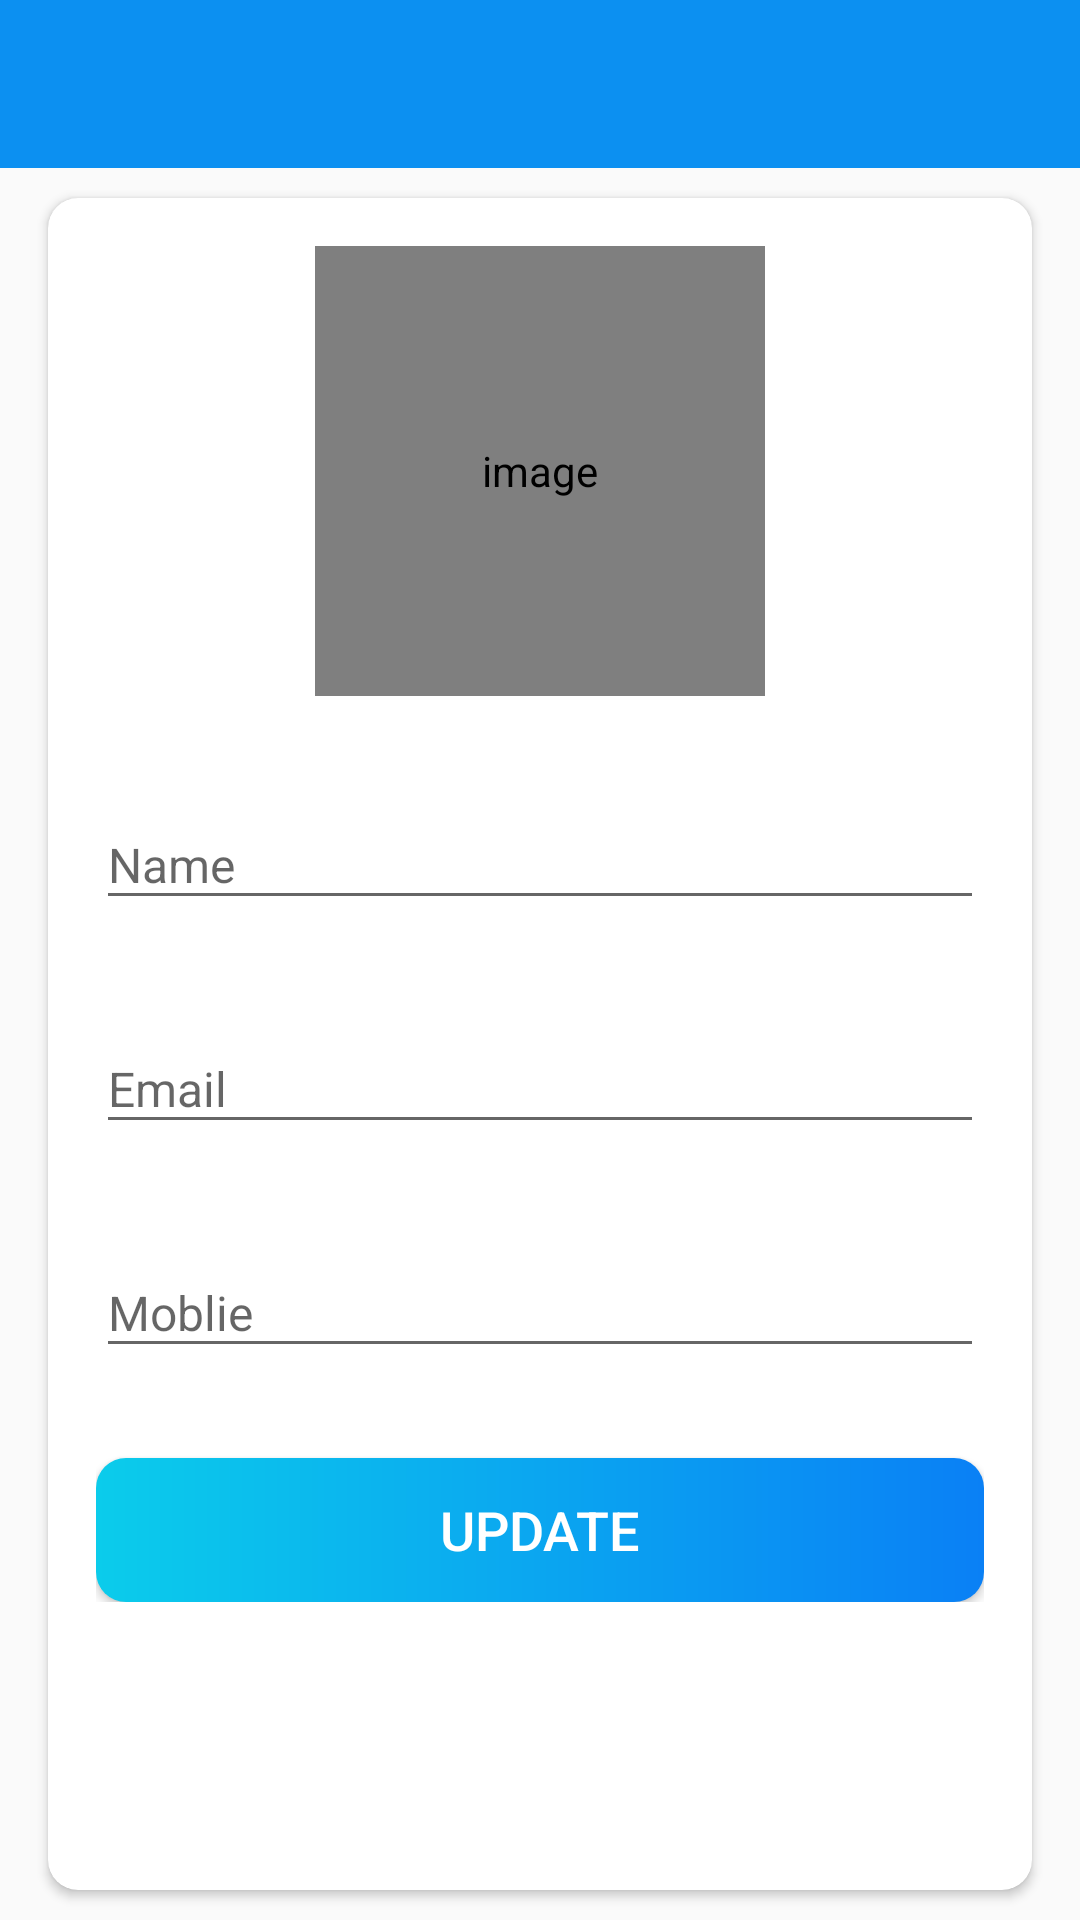

Layout XML and referenced resources for this Android screen:
<!-- AndroidManifest.xml: activity theme Theme.CollaboraBoard.NoActionBar -->
<!-- res/layout/activity_my_profile.xml -->
<?xml version="1.0" encoding="utf-8"?>
<LinearLayout
    xmlns:android="http://schemas.android.com/apk/res/android"
    xmlns:app="http://schemas.android.com/apk/res-auto"
    xmlns:tools="http://schemas.android.com/tools"
    android:layout_width="match_parent"
    android:layout_height="match_parent"
    android:orientation="vertical"
    tools:context=".activities.MyProfileActivity">

    <com.google.android.material.appbar.AppBarLayout
        android:layout_width="match_parent"
        android:layout_height="wrap_content"
        android:theme="@style/Theme.AppBarOverlay">

        <androidx.appcompat.widget.Toolbar
            android:id="@+id/toolbar_my_profile_activity"
            android:layout_width="match_parent"
            android:layout_height="?attr/actionBarSize"
            android:background="?attr/colorPrimary"
            app:popupTheme="@style/Theme.PopupOverlay"/>

    </com.google.android.material.appbar.AppBarLayout>

    <LinearLayout
        android:layout_width="match_parent"
        android:layout_height="match_parent"
        android:background="@drawable/ic_background">

        <androidx.cardview.widget.CardView
            android:layout_width="match_parent"
            android:layout_height="match_parent"
            android:layout_marginStart="@dimen/my_profile_screen_content_marginStartEnd"
            android:layout_marginEnd="@dimen/my_profile_screen_content_marginStartEnd"
            android:layout_marginTop="@dimen/my_profile_screen_content_marginTopBottom"
            android:layout_marginBottom="@dimen/my_profile_screen_content_marginTopBottom"
            android:elevation="@dimen/card_view_elevation"
            app:cardCornerRadius="@dimen/card_view_corner_radius">
            
            <LinearLayout
                android:layout_width="match_parent"
                android:layout_height="wrap_content"
                android:gravity="center_horizontal"
                android:orientation="vertical"
                android:padding="@dimen/my_profile_screen_content_padding">

                <de.hdodenhof.circleimageview.CircleImageView
                    android:id="@+id/iv_profile_user_image"
                    android:layout_width="@dimen/my_profile_user_image_size"
                    android:layout_height="@dimen/my_profile_user_image_size"
                    android:contentDescription="@string/image_contentDescription"
                    android:src="@drawable/ic_user_place_holder" />

                <com.google.android.material.textfield.TextInputLayout
                    android:layout_width="match_parent"
                    android:layout_height="wrap_content"
                    android:layout_marginTop="@dimen/my_profile_name_till_marginTop">

                    <androidx.appcompat.widget.AppCompatEditText
                        android:id="@+id/et_profile_name"
                        android:layout_width="match_parent"
                        android:layout_height="wrap_content"
                        android:hint="@string/name"
                        android:textSize="@dimen/et_text_size"/>

                </com.google.android.material.textfield.TextInputLayout>

                <com.google.android.material.textfield.TextInputLayout
                    android:layout_width="match_parent"
                    android:layout_height="wrap_content"
                    android:layout_marginTop="@dimen/my_profile_name_till_marginTop">

                    <androidx.appcompat.widget.AppCompatEditText
                        android:id="@+id/et_profile_email"
                        android:layout_width="match_parent"
                        android:layout_height="wrap_content"
                        android:focusable="false"
                        android:focusableInTouchMode="false"
                        android:hint="@string/email"
                        android:inputType="textEmailAddress"
                        android:textSize="@dimen/et_text_size"/>

                </com.google.android.material.textfield.TextInputLayout>

                <com.google.android.material.textfield.TextInputLayout
                    android:layout_width="match_parent"
                    android:layout_height="wrap_content"
                    android:layout_marginTop="@dimen/my_profile_name_till_marginTop">

                    <androidx.appcompat.widget.AppCompatEditText
                        android:id="@+id/et_profile_mobile"
                        android:layout_width="match_parent"
                        android:layout_height="wrap_content"
                        android:hint="@string/mobile"
                        android:inputType="phone"
                        android:textSize="@dimen/et_text_size"/>

                </com.google.android.material.textfield.TextInputLayout>
                
                <androidx.appcompat.widget.AppCompatButton
                    android:id="@+id/btn_profile_update"
                    android:layout_width="match_parent"
                    android:layout_height="wrap_content"
                    android:layout_gravity="center"
                    android:layout_marginTop="@dimen/my_profile_btn_update_marginTop"
                    android:background="@drawable/shape_button_rounded"
                    android:foreground="?attr/selectableItemBackground"
                    android:gravity="center"
                    android:paddingTop="@dimen/btn_paddingTopBottom"
                    android:paddingBottom="@dimen/btn_paddingTopBottom"
                    android:text="@string/update"
                    android:textColor="@color/white"
                    android:textSize="@dimen/btn_text_size"/>
                
            </LinearLayout>
            
        </androidx.cardview.widget.CardView>

    </LinearLayout>
    
</LinearLayout>
<!-- resources referenced by this layout -->
<resources>
  <color name="white">#FFFFFFFF</color>
  <dimen name="btn_paddingTopBottom">8dp</dimen>
  <dimen name="btn_text_size">18sp</dimen>
  <dimen name="card_view_corner_radius">10dp</dimen>
  <dimen name="card_view_elevation">10dp</dimen>
  <dimen name="et_text_size">16sp</dimen>
  <dimen name="my_profile_btn_update_marginTop">30dp</dimen>
  <dimen name="my_profile_name_till_marginTop">25dp</dimen>
  <dimen name="my_profile_screen_content_marginStartEnd">16dp</dimen>
  <dimen name="my_profile_screen_content_marginTopBottom">10dp</dimen>
  <dimen name="my_profile_screen_content_padding">16dp</dimen>
  <dimen name="my_profile_user_image_size">150dp</dimen>
  <!-- drawable shape_button_rounded (drawable) -->
  <?xml version="1.0" encoding="utf-8"?>
  <shape xmlns:android="http://schemas.android.com/apk/res/android"
      android:shape="rectangle">
  
      <gradient
          android:angle="360"
          android:startColor="#0BCCEB"
          android:endColor="#0A80F5"
          android:type="linear"></gradient>
      <corners android:radius="10dp"/>
  </shape>
  <string name="email">Email</string>
  <string name="image_contentDescription">image</string>
  <string name="mobile">Moblie</string>
  <string name="name">Name</string>
  <string name="update">UPDATE</string>
  <style name="Theme.AppBarOverlay" parent="ThemeOverlay.AppCompat.Dark.ActionBar" />
  <style name="Theme.PopupOverlay" parent="ThemeOverlay.AppCompat.Light" />
  <style name="Theme.CollaboraBoard.NoActionBar">
          <item name="windowActionBar">false</item>
          <item name="windowNoTitle">true</item>
      </style>
</resources>
